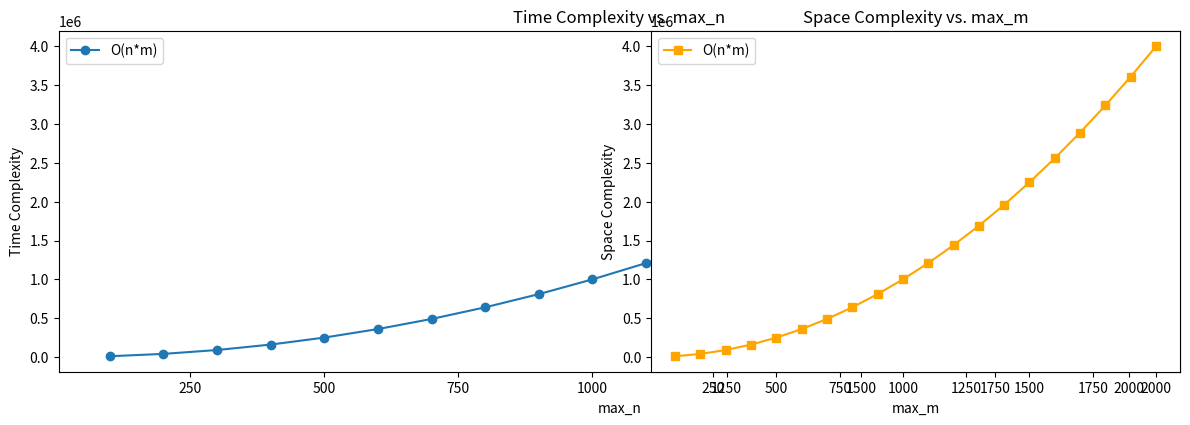

Source code (Python):
import matplotlib.pyplot as plt
import numpy as np

def plot_time_space_complexity():
    ns = np.linspace(100, 2000, 20, dtype=int)
    ms = np.linspace(100, 2000, 20, dtype=int)

    time_complexities = []
    space_complexities = []

    for n, m in zip(ns, ms):
        time_complexities.append(n * m)
        space_complexities.append(n * m)

    plt.figure(figsize=(12, 5))
    plt.plot(ns, time_complexities, 'o-', label='O(n*m)')
    plt.xlabel('max_n')
    plt.ylabel('Time Complexity')
    plt.title('Time Complexity vs. max_n')
    plt.legend()

    plt.subplot(1, 2, 2)
    plt.plot(ms, space_complexities, 's-', label='O(n*m)', color='orange')
    plt.xlabel('max_m')
    plt.ylabel('Space Complexity')
    plt.title('Space Complexity vs. max_m')
    plt.legend()
    
    plt.tight_layout()
    plt.show()

if __name__ == "__main__":
    plot_time_space_complexity()